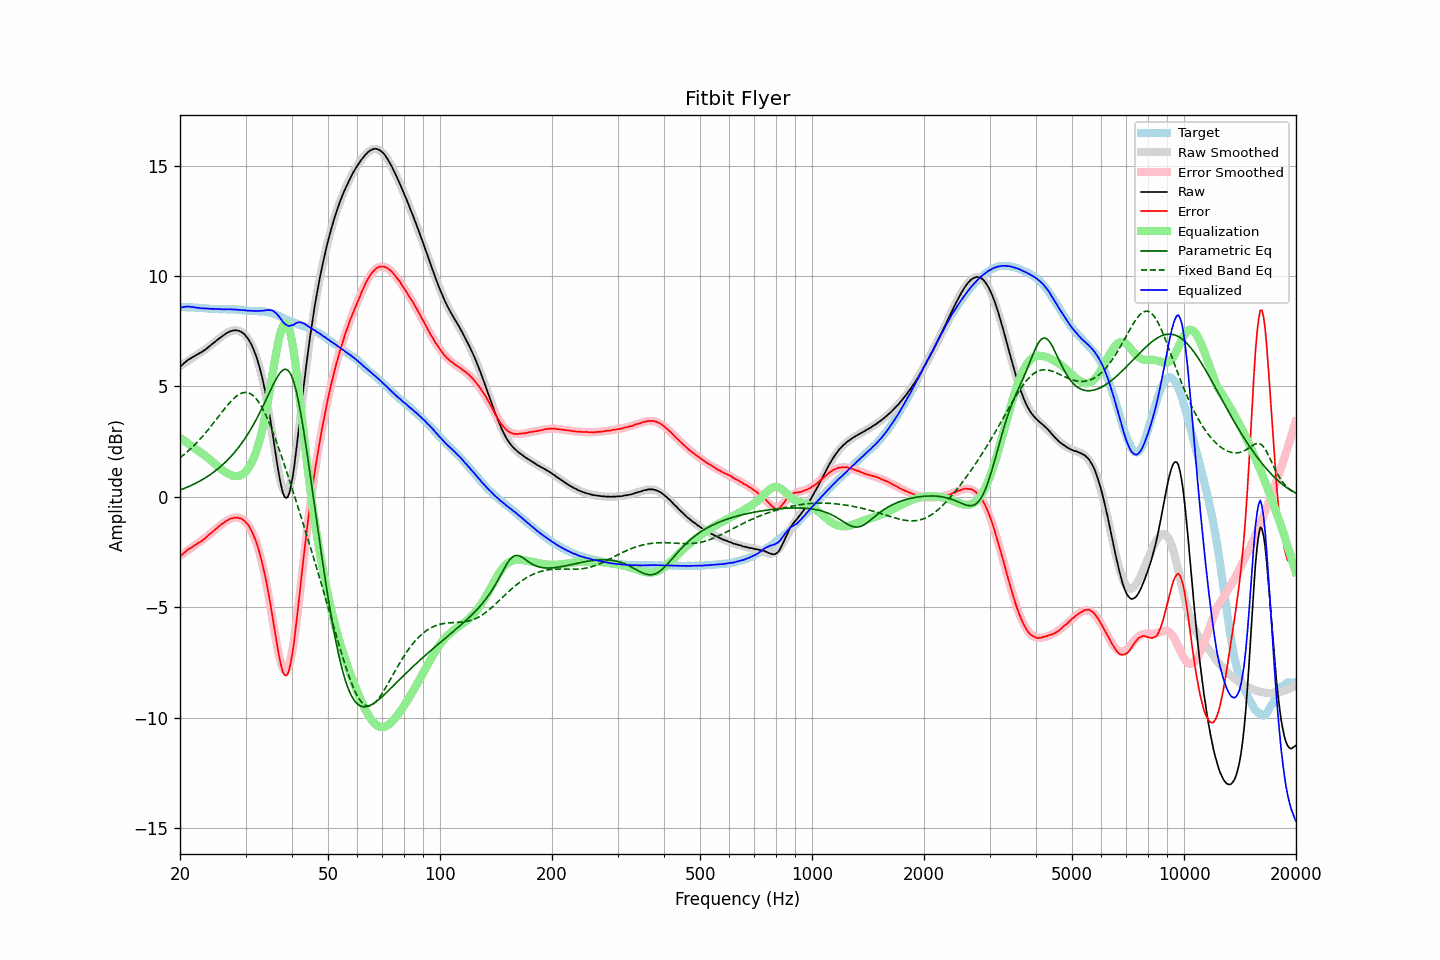

The file beside this chart, header and first rows:
frequency, raw, error, smoothed, error_smoothed, equalization, parametric_eq, fixed_band_eq, equalized_raw, equalized_smoothed, target
20.00, 5.87, -2.72, 5.92, -2.67, 2.67, 0.31, 1.77, 8.55, 8.60, 8.60
20.20, 5.95, -2.64, 5.97, -2.62, 2.62, 0.34, 1.83, 8.58, 8.60, 8.59
20.40, 6.02, -2.57, 6.02, -2.57, 2.57, 0.36, 1.88, 8.60, 8.59, 8.59
20.61, 6.08, -2.51, 6.07, -2.52, 2.52, 0.39, 1.94, 8.60, 8.59, 8.59
20.81, 6.14, -2.44, 6.12, -2.47, 2.47, 0.42, 2.01, 8.61, 8.59, 8.58
21.02, 6.20, -2.38, 6.16, -2.42, 2.42, 0.45, 2.07, 8.62, 8.59, 8.58
21.23, 6.24, -2.34, 6.21, -2.37, 2.37, 0.49, 2.14, 8.61, 8.58, 8.58
21.44, 6.28, -2.31, 6.26, -2.32, 2.32, 0.52, 2.20, 8.60, 8.58, 8.59
21.66, 6.33, -2.25, 6.31, -2.26, 2.26, 0.55, 2.27, 8.59, 8.58, 8.58
21.87, 6.37, -2.21, 6.36, -2.21, 2.21, 0.59, 2.35, 8.58, 8.57, 8.58
22.09, 6.41, -2.15, 6.41, -2.16, 2.16, 0.62, 2.42, 8.57, 8.57, 8.57
22.31, 6.45, -2.11, 6.46, -2.10, 2.10, 0.66, 2.50, 8.56, 8.56, 8.57
22.54, 6.49, -2.06, 6.50, -2.06, 2.06, 0.70, 2.57, 8.55, 8.56, 8.55
22.76, 6.53, -2.02, 6.55, -2.01, 2.01, 0.74, 2.65, 8.54, 8.55, 8.55
22.99, 6.58, -1.97, 6.59, -1.96, 1.96, 0.78, 2.74, 8.54, 8.55, 8.55
23.22, 6.63, -1.91, 6.64, -1.90, 1.90, 0.83, 2.82, 8.53, 8.54, 8.54
23.45, 6.68, -1.86, 6.69, -1.84, 1.84, 0.87, 2.91, 8.53, 8.54, 8.54
23.69, 6.74, -1.79, 6.75, -1.78, 1.78, 0.92, 2.99, 8.52, 8.53, 8.53
23.92, 6.80, -1.71, 6.80, -1.72, 1.72, 0.97, 3.08, 8.53, 8.52, 8.52
24.16, 6.85, -1.66, 6.86, -1.66, 1.66, 1.02, 3.17, 8.51, 8.52, 8.52
24.40, 6.91, -1.60, 6.91, -1.60, 1.60, 1.07, 3.26, 8.51, 8.52, 8.51
24.65, 6.97, -1.54, 6.97, -1.54, 1.54, 1.12, 3.36, 8.51, 8.51, 8.51
24.89, 7.03, -1.48, 7.03, -1.47, 1.47, 1.18, 3.45, 8.51, 8.51, 8.51
25.14, 7.09, -1.42, 7.09, -1.41, 1.41, 1.23, 3.55, 8.50, 8.50, 8.51
25.39, 7.15, -1.34, 7.15, -1.35, 1.35, 1.29, 3.64, 8.50, 8.50, 8.50
25.65, 7.21, -1.28, 7.21, -1.29, 1.29, 1.36, 3.74, 8.50, 8.50, 8.50
25.91, 7.26, -1.23, 7.27, -1.23, 1.23, 1.42, 3.83, 8.49, 8.50, 8.49
26.16, 7.31, -1.19, 7.32, -1.18, 1.18, 1.49, 3.92, 8.49, 8.50, 8.50
26.43, 7.36, -1.14, 7.37, -1.13, 1.13, 1.55, 4.01, 8.49, 8.50, 8.50
26.69, 7.41, -1.09, 7.41, -1.08, 1.08, 1.62, 4.10, 8.50, 8.50, 8.50
26.96, 7.45, -1.04, 7.45, -1.04, 1.04, 1.70, 4.19, 8.49, 8.49, 8.49
27.23, 7.49, -1.00, 7.49, -1.01, 1.01, 1.77, 4.27, 8.50, 8.49, 8.49
27.50, 7.51, -0.98, 7.51, -0.98, 0.98, 1.85, 4.35, 8.49, 8.49, 8.49
27.77, 7.53, -0.97, 7.53, -0.96, 0.96, 1.94, 4.42, 8.49, 8.49, 8.50
28.05, 7.54, -0.94, 7.54, -0.94, 0.94, 2.02, 4.49, 8.48, 8.48, 8.48
28.33, 7.54, -0.94, 7.54, -0.94, 0.94, 2.11, 4.55, 8.48, 8.48, 8.48
28.62, 7.53, -0.94, 7.53, -0.94, 0.94, 2.20, 4.60, 8.47, 8.47, 8.47
28.90, 7.50, -0.97, 7.51, -0.96, 0.96, 2.29, 4.65, 8.46, 8.47, 8.48
29.19, 7.48, -0.98, 7.48, -0.99, 0.99, 2.39, 4.69, 8.47, 8.46, 8.46
29.48, 7.42, -1.03, 7.43, -1.03, 1.03, 2.49, 4.71, 8.45, 8.45, 8.45
29.78, 7.37, -1.07, 7.37, -1.08, 1.08, 2.60, 4.72, 8.45, 8.45, 8.45
30.08, 7.28, -1.16, 7.29, -1.15, 1.15, 2.71, 4.73, 8.44, 8.44, 8.44
30.38, 7.19, -1.24, 7.19, -1.24, 1.24, 2.82, 4.72, 8.44, 8.44, 8.43
30.68, 7.08, -1.34, 7.08, -1.35, 1.35, 2.94, 4.70, 8.43, 8.43, 8.43
30.99, 6.95, -1.47, 6.95, -1.47, 1.47, 3.06, 4.66, 8.43, 8.43, 8.42
31.30, 6.80, -1.61, 6.80, -1.62, 1.62, 3.18, 4.61, 8.42, 8.42, 8.42
31.61, 6.63, -1.78, 6.63, -1.79, 1.79, 3.31, 4.55, 8.42, 8.42, 8.41
31.93, 6.44, -1.96, 6.44, -1.98, 1.98, 3.44, 4.47, 8.42, 8.42, 8.41
32.24, 6.23, -2.19, 6.22, -2.19, 2.19, 3.58, 4.38, 8.42, 8.41, 8.41
32.57, 5.99, -2.41, 5.98, -2.43, 2.43, 3.72, 4.28, 8.42, 8.41, 8.40
32.89, 5.73, -2.68, 5.71, -2.69, 2.69, 3.86, 4.17, 8.42, 8.40, 8.40
33.22, 5.44, -2.96, 5.41, -2.99, 2.99, 4.01, 4.04, 8.43, 8.39, 8.40
33.55, 5.12, -3.28, 5.08, -3.31, 3.31, 4.16, 3.91, 8.43, 8.39, 8.39
33.89, 4.78, -3.60, 4.72, -3.66, 3.66, 4.31, 3.76, 8.44, 8.38, 8.38
34.23, 4.41, -3.95, 4.32, -4.04, 4.04, 4.47, 3.60, 8.45, 8.36, 8.36
34.57, 4.01, -4.35, 3.90, -4.45, 4.45, 4.62, 3.43, 8.46, 8.35, 8.36
34.92, 3.59, -4.75, 3.46, -4.87, 4.87, 4.78, 3.26, 8.46, 8.33, 8.33
35.27, 3.14, -5.19, 3.01, -5.31, 5.31, 4.93, 3.08, 8.44, 8.31, 8.32
35.62, 2.67, -5.61, 2.54, -5.75, 5.75, 5.08, 2.89, 8.42, 8.29, 8.29
35.97, 2.18, -6.09, 2.08, -6.18, 6.18, 5.22, 2.69, 8.36, 8.26, 8.27
... 635 more rows
